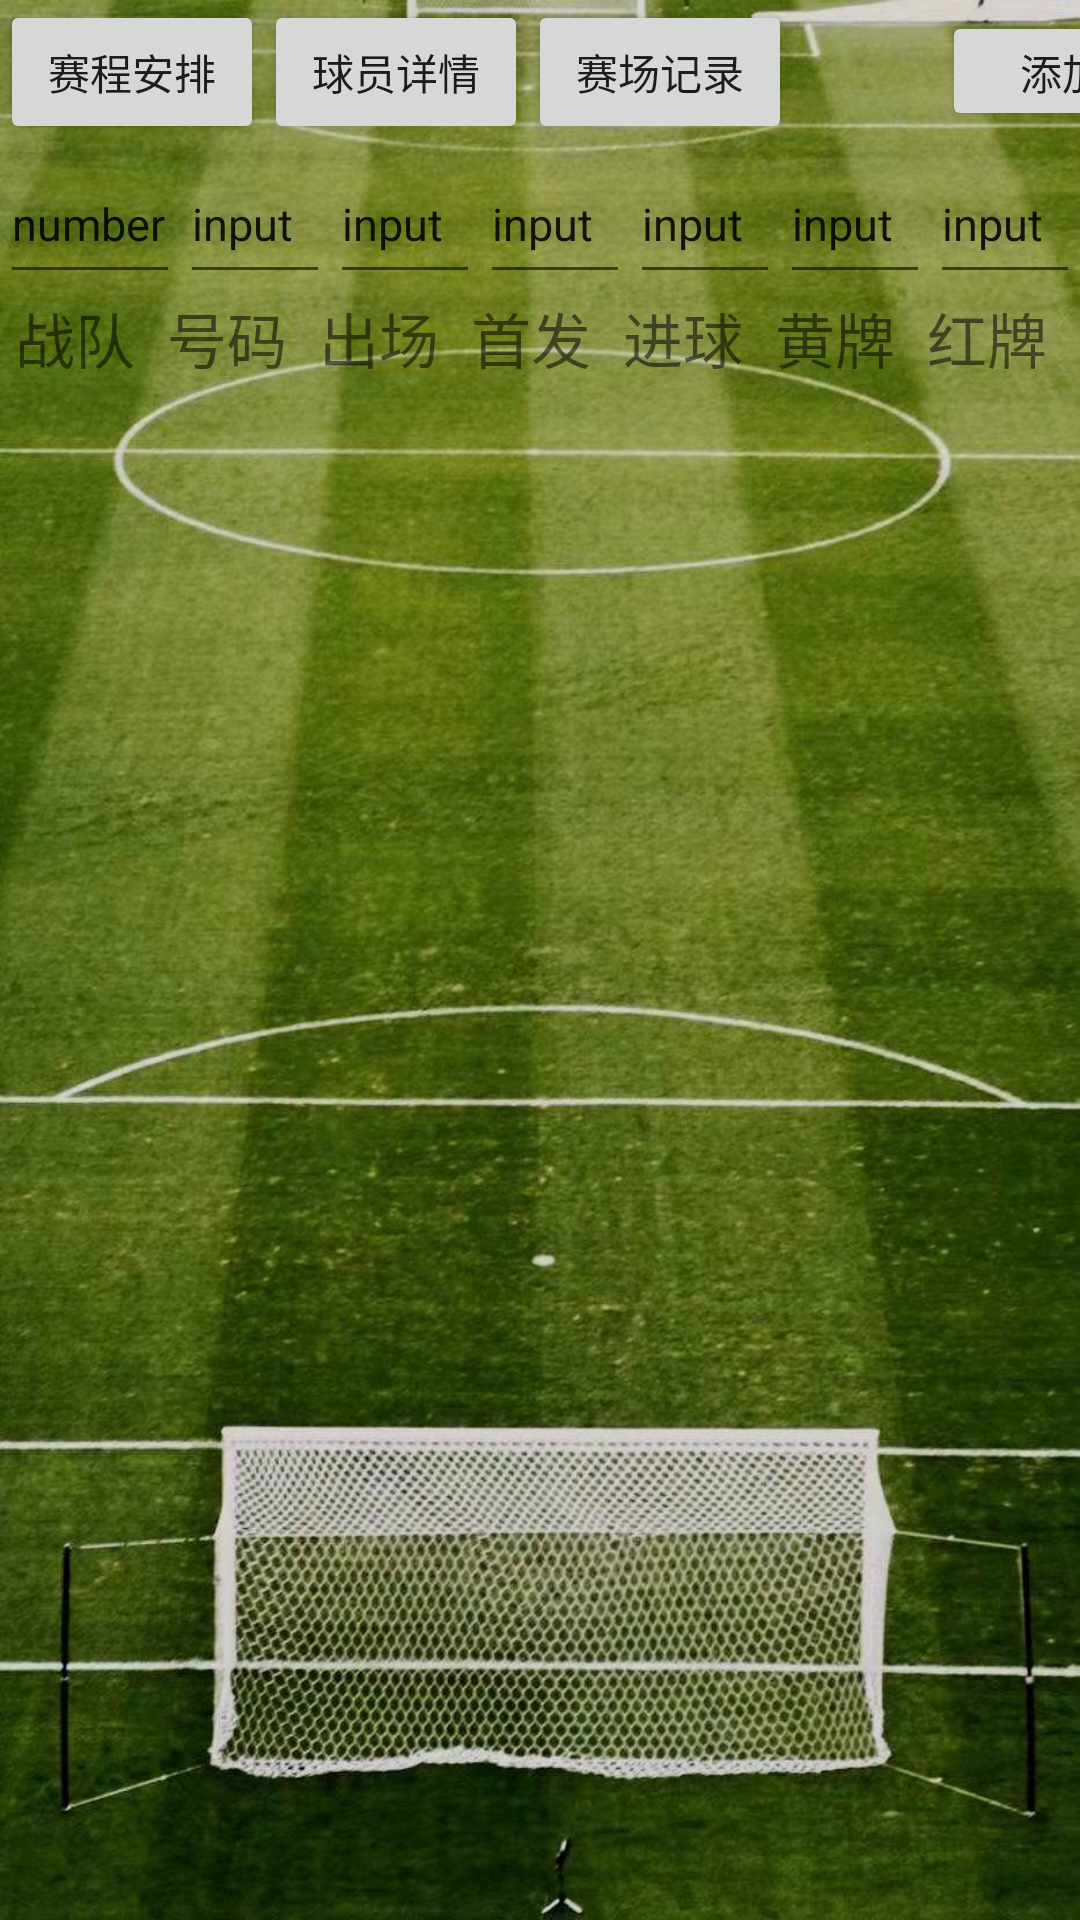

Layout XML and referenced resources for this Android screen:
<!-- AndroidManifest.xml: application theme Theme.Dazuoye -->
<!-- res/layout/soccer.xml -->
<?xml version="1.0" encoding="utf-8"?>

<LinearLayout xmlns:android="http://schemas.android.com/apk/res/android"
    xmlns:app="http://schemas.android.com/apk/res-auto"
    xmlns:tools="http://schemas.android.com/tools"
    android:layout_width="match_parent"
    android:layout_height="match_parent"
    android:orientation="vertical"
    android:background="@drawable/img1">
  <LinearLayout
    android:layout_width="wrap_content"
    android:layout_height="wrap_content"
      android:orientation="horizontal">
    <Button
        android:id="@+id/button3"
        android:layout_width="wrap_content"
        android:layout_height="wrap_content"
        android:text="赛程安排"
        android:onClick="go2"
        app:layout_constraintBottom_toBottomOf="parent"
        app:layout_constraintEnd_toEndOf="parent"
        app:layout_constraintHorizontal_bias="0.003"
        app:layout_constraintStart_toStartOf="parent"
        app:layout_constraintTop_toTopOf="parent"
        app:layout_constraintVertical_bias="0.0" />

    <Button
        android:id="@+id/button5"
        android:layout_width="wrap_content"
        android:layout_height="wrap_content"
        android:text="球员详情"
        app:layout_constraintBottom_toBottomOf="parent"
        app:layout_constraintEnd_toEndOf="parent"
        app:layout_constraintHorizontal_bias="0.297"
        app:layout_constraintStart_toStartOf="@+id/button3"
        app:layout_constraintTop_toTopOf="parent"
        app:layout_constraintVertical_bias="0.0" />

    <Button
        android:id="@+id/button4"
        android:onClick="go3"
        android:layout_width="match_parent"
        android:layout_height="wrap_content"
        android:text="赛场记录" />

    <Button
        android:id="@+id/button6"
        android:layout_width="80dp"
        android:layout_height="40dp"
        android:layout_marginLeft="50dp"
        android:text="添加" />
  </LinearLayout>
  <LinearLayout
    android:layout_width="wrap_content"
    android:layout_height="wrap_content"
      android:orientation="horizontal">
      <EditText
          android:id="@+id/in"
          android:layout_width="60dp"
          android:layout_height="50dp"
          android:selectAllOnFocus="true"
          android:text="number"
          android:textSize="15sp"/>
    <EditText
        android:id="@+id/in1"
        android:layout_width="50dp"
        android:layout_height="50dp"
        android:selectAllOnFocus="true"
        android:text="input"
        android:textSize="15sp"/>
    <EditText
        android:id="@+id/in2"
        android:layout_width="50dp"

        android:layout_height="50dp"
        android:selectAllOnFocus="true"
        android:text="input"
        android:textSize="15sp"/>
    <EditText
        android:id="@+id/in3"
        android:layout_width="50dp"

        android:layout_height="50dp"
        android:selectAllOnFocus="true"
        android:text="input"
        android:textSize="15sp"/>
    <EditText
        android:id="@+id/in4"
        android:layout_width="50dp"

        android:layout_height="50dp"
        android:selectAllOnFocus="true"
        android:text="input"
        android:textSize="15sp"/>
    <EditText
        android:id="@+id/in5"
        android:layout_width="50dp"

        android:layout_height="50dp"
        android:selectAllOnFocus="true"
        android:text="input"
        android:textSize="15sp"/>
    <EditText
        android:id="@+id/in6"
        android:layout_width="50dp"

        android:layout_height="50dp"
        android:selectAllOnFocus="true"
        android:text="input"
        android:textSize="15sp"/>
    <EditText
        android:id="@+id/in7"
        android:layout_width="50dp"

        android:layout_height="50dp"
        android:selectAllOnFocus="true"
        android:text="input"
        android:textSize="15sp"/>


    </LinearLayout>


     <LinearLayout
      android:layout_width="match_parent"
      android:layout_height="wrap_content"
      android:layout_marginLeft="5dp"
      android:orientation="horizontal">

         <TextView

             android:layout_width="0dp"
             android:layout_weight="1"
             android:layout_height="wrap_content"
             android:textSize="20dp"
             android:text="战队" />
        <TextView

            android:layout_width="0dp"
            android:layout_weight="1"
            android:layout_height="wrap_content"
            android:textSize="20dp"
            android:text="号码" />

        <TextView

            android:layout_width="0dp"
            android:layout_weight="1"
            android:layout_height="wrap_content"
            android:textSize="20dp"
            android:text="出场"/>

        <TextView

            android:layout_width="0dp"
            android:layout_weight="1"
            android:layout_height="wrap_content"
            android:textSize="20dp"
            android:text="首发"/>

        <TextView

            android:layout_width="0dp"
            android:layout_weight="1"
            android:layout_height="wrap_content"
            android:textSize="20dp"
            android:text="进球"/>

        <TextView

            android:layout_width="0dp"
            android:layout_weight="1"
            android:layout_height="wrap_content"
            android:textSize="20dp"
            android:text="黄牌"/>

        <TextView

            android:layout_width="0dp"
            android:layout_weight="1"
            android:layout_height="wrap_content"
            android:textSize="20dp"
            android:text="红牌"/>

         </LinearLayout>

    <androidx.recyclerview.widget.RecyclerView
        android:id="@+id/ls"
        android:layout_width="409dp"
        android:layout_height="682dp"
        app:layout_constraintBottom_toBottomOf="parent"
        app:layout_constraintEnd_toEndOf="parent"
        app:layout_constraintHorizontal_bias="1.0"
        app:layout_constraintStart_toStartOf="parent"
        app:layout_constraintTop_toTopOf="parent"
        app:layout_constraintVertical_bias="1.0" />



</LinearLayout>
<!-- resources referenced by this layout -->
<resources>
  <!-- drawable img1: png bitmap (drawable-v24, 176618 bytes) -->
  <style name="Theme.Dazuoye" parent="Theme.MaterialComponents.DayNight.DarkActionBar">
          
          <item name="colorPrimary">@color/teal_700</item>
          <item name="colorPrimaryVariant">@color/black</item>
          <item name="colorOnPrimary">@color/white</item>
          
          <item name="colorSecondary">@color/teal_200</item>
          <item name="colorSecondaryVariant">@color/teal_700</item>
          <item name="colorOnSecondary">@color/black</item>
          
          <item name="android:statusBarColor" tools:targetApi="l">?attr/colorPrimaryVariant</item>
          
      </style>
  <color name="teal_700">#FF018786</color>
  <color name="black">#FF000000</color>
  <color name="white">#FFFFFFFF</color>
  <color name="teal_200">#FF03DAC5</color>
</resources>
